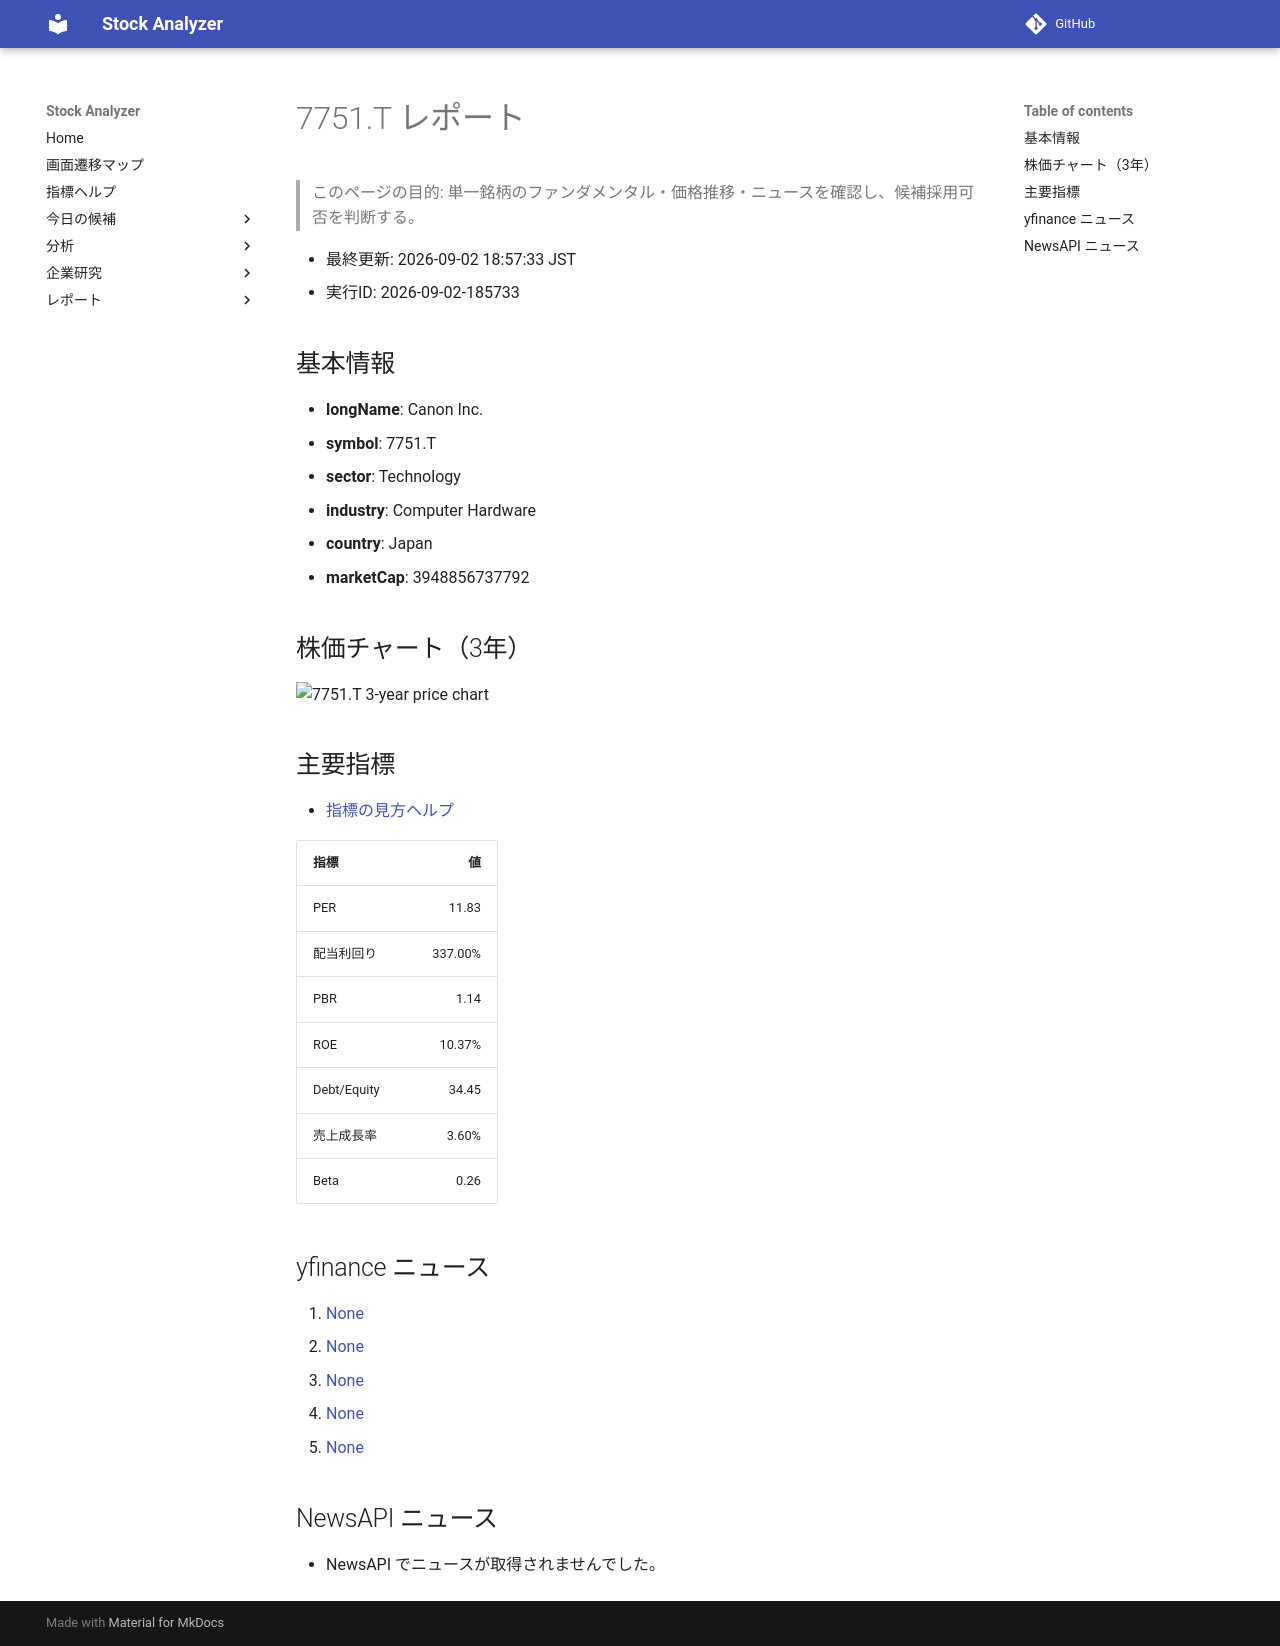

repository: Yumi-note/Making-APP · page: reports/2026-09-02/185733/7751_T/index.html · generator: mkdocs

# 7751.T レポート

> このページの目的: 単一銘柄のファンダメンタル・価格推移・ニュースを確認し、候補採用可否を判断する。

- 最終更新: 2026-09-02 18:57:33 JST
- 実行ID: 2026-09-02-185733

## 基本情報

- **longName**: Canon Inc.
- **symbol**: 7751.T
- **sector**: Technology
- **industry**: Computer Hardware
- **country**: Japan
- **marketCap**: 3948856737792

## 株価チャート（3年）

![7751.T 3-year price chart](7751_T_3y.png)

## 主要指標

- [指標の見方ヘルプ](../../../../indicators.md)

| 指標 | 値 |
|---|---:|
| PER | 11.83 |
| 配当利回り | 337.00% |
| PBR | 1.14 |
| ROE | 10.37% |
| Debt/Equity | 34.45 |
| 売上成長率 | 3.60% |
| Beta | 0.26 |

## yfinance ニュース

1. [None](None)
2. [None](None)
3. [None](None)
4. [None](None)
5. [None](None)

## NewsAPI ニュース

- NewsAPI でニュースが取得されませんでした。
